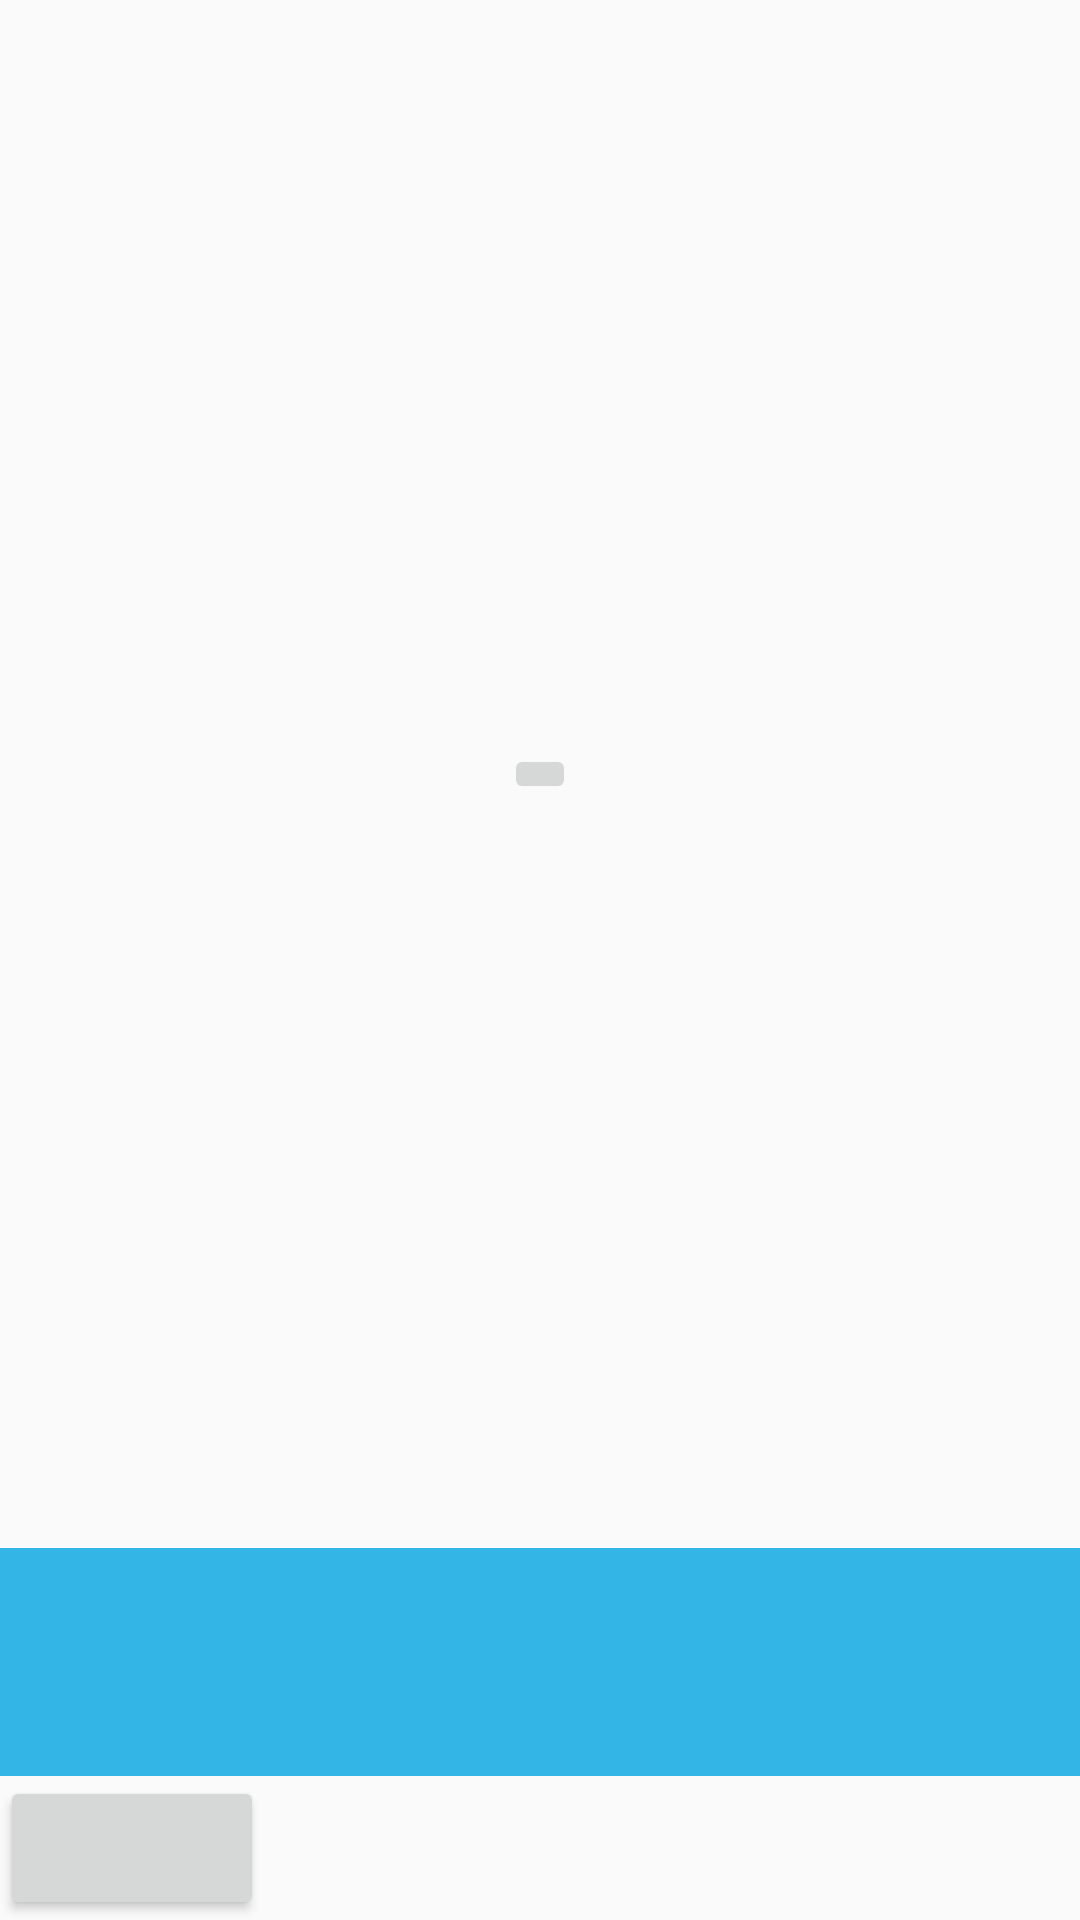

Produce the Android XML layout that renders to this screen, including the resource entries it uses.
<!-- AndroidManifest.xml: application theme AppTheme -->
<!-- res/layout/activity_main3.xml -->
<?xml version="1.0" encoding="utf-8"?>
<androidx.constraintlayout.widget.ConstraintLayout xmlns:android="http://schemas.android.com/apk/res/android"
    xmlns:app="http://schemas.android.com/apk/res-auto"
    xmlns:tools="http://schemas.android.com/tools"
    android:layout_width="match_parent"
    android:layout_height="match_parent"
    tools:context=".Main3Activity">

    <ImageView
        android:id="@+id/videoImage"
        android:layout_width="wrap_content"
        android:layout_height="wrap_content"
        app:layout_constraintBottom_toTopOf="@id/layout"
        app:layout_constraintLeft_toLeftOf="parent"
        app:layout_constraintRight_toRightOf="parent"
        app:layout_constraintTop_toTopOf="parent" />
    <ImageButton
        app:layout_constraintTop_toTopOf="@id/videoImage"
        app:layout_constraintLeft_toLeftOf="@id/videoImage"
        app:layout_constraintRight_toRightOf="@id/videoImage"
        app:layout_constraintBottom_toBottomOf="@id/videoImage"
        android:id="@+id/buttonPlay"
        android:src="@drawable/ic_play_circle_outline_black_24dp"
        android:layout_width="wrap_content"
        android:layout_height="wrap_content"/>
    <LinearLayout
        android:id="@+id/layout"
        app:layout_constraintBottom_toTopOf="@id/chooseVideo"
        android:background="@android:color/holo_blue_light"
        android:orientation="vertical"
        android:layout_width="match_parent"
        android:layout_height="wrap_content">
        <TextView
            android:id="@+id/textSizeOriginal"
            android:layout_width="match_parent"
            android:layout_height="wrap_content"/>
        <TextView
            android:id="@+id/textPercent"
            android:layout_width="match_parent"
            android:layout_height="wrap_content"/>
        <TextView
            android:id="@+id/textNewSize"
            android:layout_width="match_parent"
            android:layout_height="wrap_content"/>
        <TextView
            android:id="@+id/textTime"
            android:layout_width="match_parent"
            android:layout_height="wrap_content"/>
    </LinearLayout>

    <Button
        android:id="@+id/chooseVideo"
        android:layout_width="wrap_content"
        android:layout_height="wrap_content"
        app:layout_constraintBottom_toBottomOf="parent"
        app:layout_constraintLeft_toLeftOf="parent" />
</androidx.constraintlayout.widget.ConstraintLayout>
<!-- resources referenced by this layout -->
<resources>
  <style name="AppTheme" parent="Theme.AppCompat.Light.DarkActionBar">
          
          <item name="colorPrimary">@color/colorPrimary</item>
          <item name="colorPrimaryDark">@color/colorPrimaryDark</item>
          <item name="colorAccent">@color/colorAccent</item>
      </style>
  <!-- not gathered from this repository: default colours our renderer supplied (Android Studio template values) -->
  <color name="colorPrimary">#FF6200EE</color>
  <color name="colorPrimaryDark">#FF3700B3</color>
  <color name="colorAccent">#FF03DAC5</color>
</resources>
